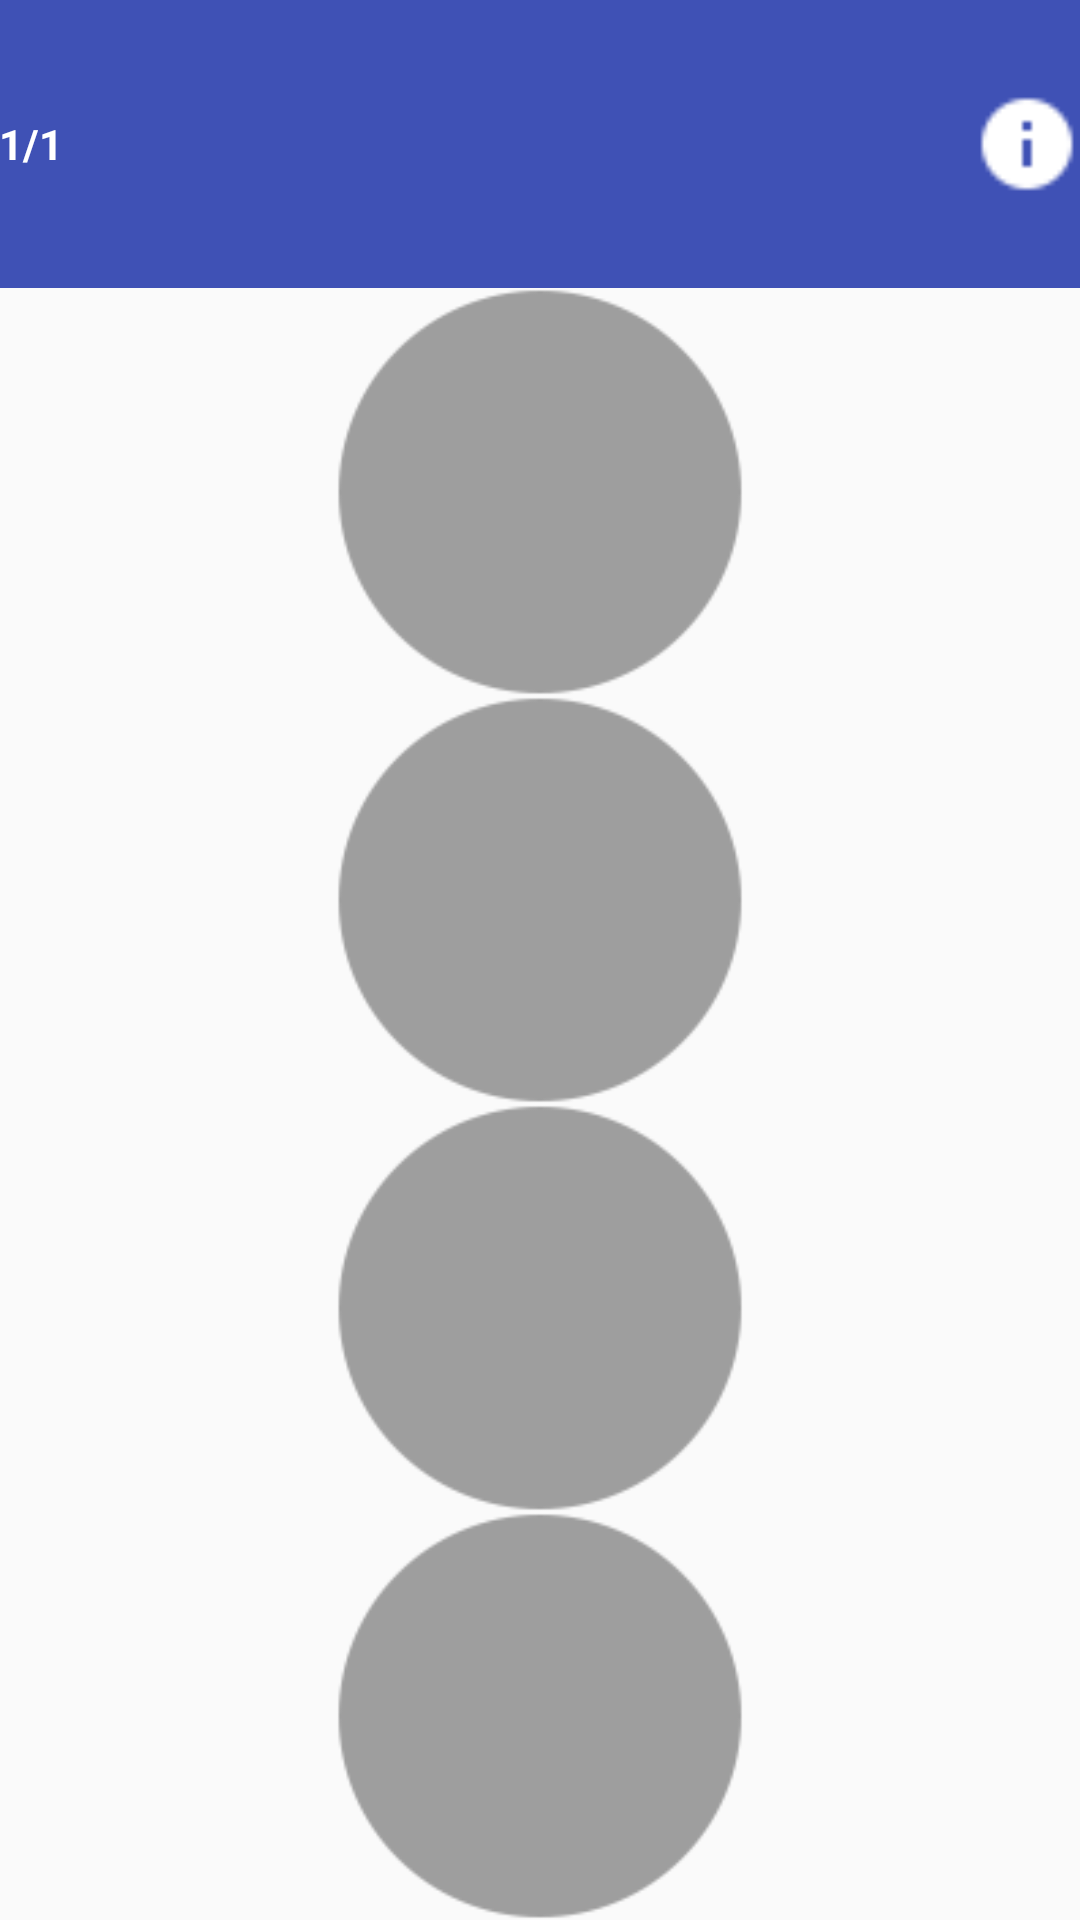

This screen was rendered from an Android layout file. Write that file and the resources it references.
<!-- AndroidManifest.xml: application theme AppTheme -->
<!-- res/layout/activity_module00.xml -->
<?xml version="1.0" encoding="utf-8"?>
<android.support.design.widget.CoordinatorLayout xmlns:android="http://schemas.android.com/apk/res/android"
    xmlns:tools="http://schemas.android.com/tools"
    android:id="@+id/activity_m00"
    android:layout_width="match_parent"
    android:layout_height="match_parent"
    android:fitsSystemWindows="true"
    tools:context=".Module00Activity">

    <LinearLayout
        android:layout_width="match_parent"
        android:layout_height="match_parent"
        android:orientation="vertical"
        android:weightSum="10">

        <RelativeLayout
            android:id="@+id/activity_module00_header"
            android:layout_width="match_parent"
            android:layout_height="0dp"
            android:layout_weight="1.5"
            android:background="@color/colorPrimary"
            android:paddingLeft="@dimen/margin_medium"
            android:paddingRight="@dimen/margin_medium">

            <TextView
                android:id="@+id/question_number_m00"
                android:layout_width="wrap_content"
                android:layout_height="wrap_content"
                android:layout_centerVertical="true"
                android:text="1/1"
                android:textColor="@color/text_light"
                android:textSize="@dimen/_16sdp"
                android:textStyle="bold" />

            <ImageView
                android:id="@+id/info00"
                android:layout_width="36dp"
                android:layout_height="36dp"
                android:layout_alignParentRight="true"
                android:layout_centerVertical="true"
                android:src="@drawable/ic_info_white" />

        </RelativeLayout>

        <include
            layout="@layout/content_m00"
            android:layout_width="match_parent"
            android:layout_height="0dp"
            android:layout_weight="8.5" />

    </LinearLayout>

</android.support.design.widget.CoordinatorLayout>
<!-- res/layout/content_m00.xml (included above) -->
<LinearLayout xmlns:android="http://schemas.android.com/apk/res/android"
    android:id="@+id/content_m00q"
    android:layout_width="match_parent"
    android:layout_height="match_parent"
    android:gravity="center_horizontal"
    android:orientation="vertical">

    <RelativeLayout
        android:layout_width="wrap_content"
        android:layout_height="wrap_content"
        android:layout_marginTop="@dimen/margin_medium"
        android:layout_weight="1">

        <ImageView
            android:id="@+id/m00_circle1"
            android:layout_width="wrap_content"
            android:layout_height="wrap_content"
            android:adjustViewBounds="true"
            android:scaleType="fitCenter"
            android:src="@drawable/ic_circle" />

        <ImageView
            android:id="@+id/m00_circle1_tick"
            android:layout_width="50dp"
            android:layout_height="50dp"
            android:layout_centerInParent="true"
            android:layout_gravity="center"
            android:layout_marginBottom="4dp"
            android:layout_marginRight="4dp"
            android:scaleType="fitCenter"
            android:src="@drawable/ic_check_white"
            android:tint="@color/white"
            android:visibility="gone" />

    </RelativeLayout>

    <RelativeLayout
        android:layout_width="wrap_content"
        android:layout_height="wrap_content"
        android:layout_marginTop="@dimen/margin_medium"
        android:layout_weight="1">

        <ImageView
            android:id="@+id/m00_circle2"
            android:layout_width="wrap_content"
            android:layout_height="wrap_content"
            android:layout_weight="1"
            android:adjustViewBounds="true"
            android:scaleType="fitCenter"
            android:src="@drawable/ic_circle" />

        <ImageView
            android:id="@+id/m00_circle2_tick"
            android:layout_width="50dp"
            android:layout_height="50dp"
            android:layout_centerInParent="true"
            android:layout_gravity="center"
            android:layout_marginBottom="4dp"
            android:layout_marginRight="4dp"
            android:scaleType="fitCenter"
            android:src="@drawable/ic_check_white"
            android:tint="@color/white"
            android:visibility="gone" />

    </RelativeLayout>

    <RelativeLayout
        android:layout_width="wrap_content"
        android:layout_height="wrap_content"
        android:layout_marginTop="@dimen/margin_medium"
        android:layout_weight="1">

        <ImageView
            android:id="@+id/m00_circle3"
            android:layout_width="wrap_content"
            android:layout_height="wrap_content"
            android:layout_weight="1"
            android:adjustViewBounds="true"
            android:scaleType="fitCenter"
            android:src="@drawable/ic_circle" />

        <ImageView
            android:id="@+id/m00_circle3_tick"
            android:layout_width="50dp"
            android:layout_height="50dp"
            android:layout_centerInParent="true"
            android:layout_gravity="center"
            android:layout_marginBottom="4dp"
            android:layout_marginRight="4dp"
            android:scaleType="fitCenter"
            android:src="@drawable/ic_check_white"
            android:tint="@color/white"
            android:visibility="gone" />

    </RelativeLayout>

    <RelativeLayout
        android:layout_width="wrap_content"
        android:layout_height="wrap_content"
        android:layout_marginBottom="@dimen/margin_medium"
        android:layout_marginTop="@dimen/margin_medium"
        android:layout_weight="1">

        <ImageView
            android:id="@+id/m00_circle4"
            android:layout_width="wrap_content"
            android:layout_height="wrap_content"
            android:layout_weight="1"
            android:adjustViewBounds="true"
            android:scaleType="fitCenter"
            android:src="@drawable/ic_circle" />

        <ImageView
            android:id="@+id/m00_circle4_tick"
            android:layout_width="50dp"
            android:layout_height="50dp"
            android:layout_centerInParent="true"
            android:layout_gravity="center"
            android:layout_marginBottom="4dp"
            android:layout_marginRight="4dp"
            android:scaleType="fitCenter"
            android:src="@drawable/ic_check_white"
            android:tint="@color/white"
            android:visibility="gone" />

    </RelativeLayout>

</LinearLayout>
<!-- resources referenced by this layout -->
<resources>
  <color name="colorPrimary">#3F51B5</color>
  <color name="text_light">@android:color/white</color>
  <color name="white">@android:color/white</color>
  <!-- drawable ic_check_white: png bitmap (drawable-v21, 14909 bytes) -->
  <!-- drawable ic_circle: png bitmap (drawable, 20477 bytes) -->
  <!-- drawable ic_info_white: png bitmap (drawable-mdpi, 231 bytes) -->
  <style name="AppTheme" parent="Theme.AppCompat.Light.DarkActionBar">
          
          <item name="colorPrimary">@color/colorPrimary</item>
          <item name="colorPrimaryDark">@color/colorPrimaryDark</item>
          <item name="colorAccent">@color/colorAccent</item>
      </style>
  <color name="colorPrimaryDark">#303F9F</color>
  <color name="colorAccent">#FF5252</color>
</resources>
